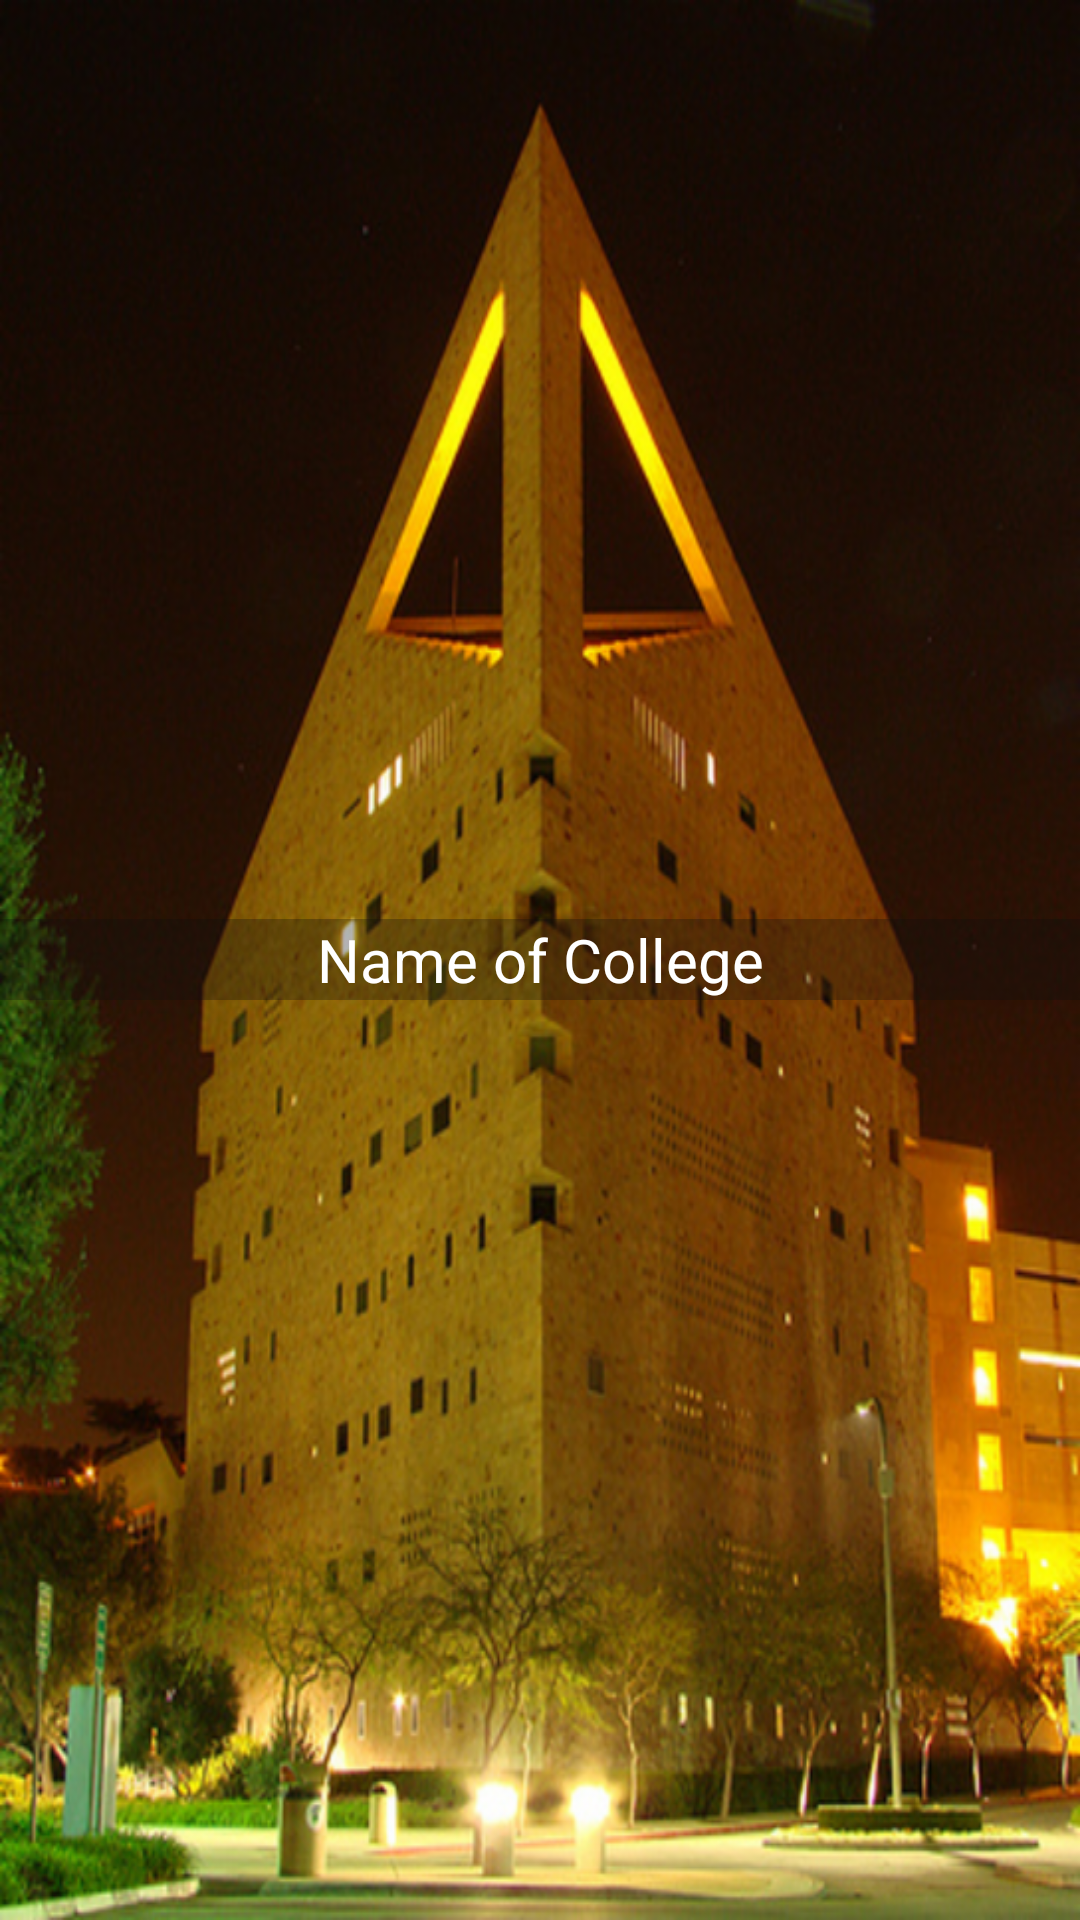

Write the Android layout XML for this screen, with the resource values it uses.
<!-- AndroidManifest.xml: application theme AppTheme -->
<!-- res/layout/menu_item.xml -->
<?xml version="1.0" encoding="utf-8"?>
<android.support.v7.widget.CardView
    xmlns:android="http://schemas.android.com/apk/res/android"
    xmlns:app="http://schemas.android.com/apk/res-auto"
    android:layout_width="match_parent"
    android:layout_height="wrap_content"
    android:layout_margin="10dp"
    app:cardElevation="10dp"
    app:cardCornerRadius="0dp">

    <RelativeLayout
        android:layout_width="match_parent"
        android:layout_height="match_parent">

        <ImageView
            android:id="@+id/college_image"
            android:scaleType="centerCrop"
            android:background="@drawable/cal_poly_pomona_pointy_building"
            android:layout_width="match_parent"
            android:layout_height="match_parent" />

        <TextView
            android:id="@+id/college_name"
            android:text="Name of College"
            android:textColor="@android:color/white"
            android:background="#4f0e0d0e"
            android:textSize="20dp"
            android:gravity="center"
            android:layout_centerInParent="true"
            android:layout_width="match_parent"
            android:layout_height="wrap_content" />

    </RelativeLayout>

</android.support.v7.widget.CardView>
<!-- resources referenced by this layout -->
<resources>
  <!-- drawable cal_poly_pomona_pointy_building: png bitmap (drawable-hdpi, 227438 bytes) -->
  <style name="AppTheme" parent="Theme.AppCompat.Light.NoActionBar">
          
          <item name="colorPrimary">@color/colorPrimary</item>
          <item name="colorPrimaryDark">@color/colorPrimaryDark</item>
          <item name="colorAccent">@color/colorAccent</item>
      </style>
  <color name="colorPrimary">#004d40</color>
  <color name="colorPrimaryDark">#00251a</color>
  <color name="colorAccent">#39796b</color>
</resources>
